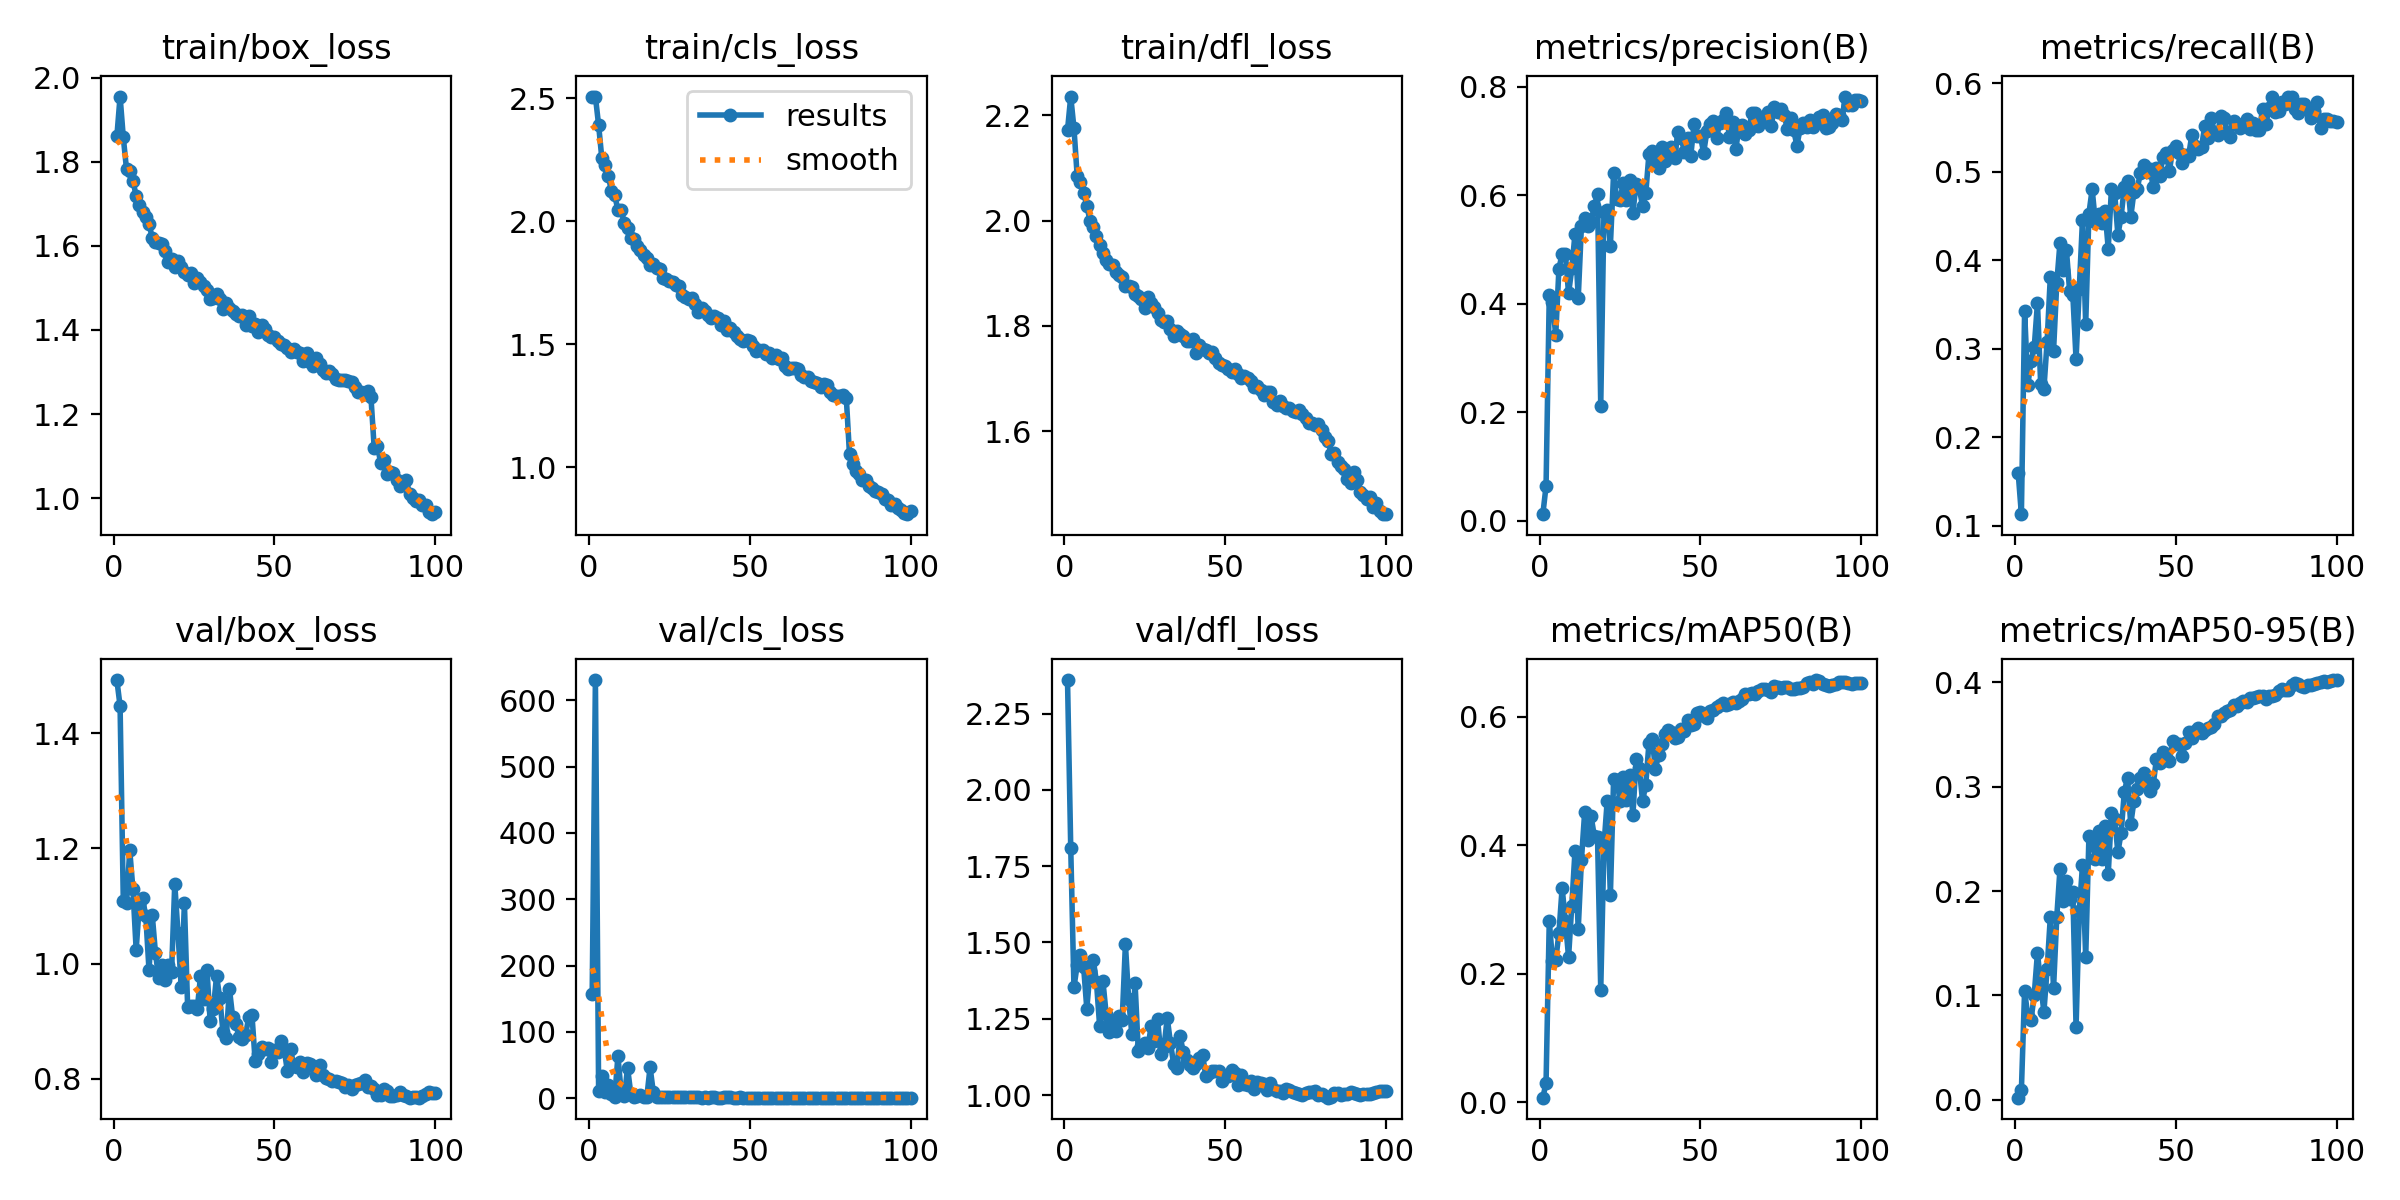

The file beside this chart, header and first rows:
epoch, time, train/box_loss, train/cls_loss, train/dfl_loss, metrics/precision(B), metrics/recall(B), metrics/mAP50(B), metrics/mAP50-95(B), val/box_loss, val/cls_loss, val/dfl_loss, lr/pg0, lr/pg1, lr/pg2
1, 103.5, 1.86, 2.506, 2.172, 0.01167, 0.1603, 0.0074, 0.00214, 1.492, 157.3, 2.36, 0.0009958, 0.0009958, 0.04104
2, 205.8, 1.955, 2.506, 2.235, 0.06339, 0.1133, 0.03034, 0.00908, 1.447, 630.6, 1.811, 0.001976, 0.001976, 0.03202
3, 304, 1.858, 2.39, 2.176, 0.4155, 0.3423, 0.2823, 0.1048, 1.109, 10.5, 1.353, 0.002936, 0.002936, 0.02298
4, 399, 1.782, 2.255, 2.085, 0.4025, 0.2591, 0.2206, 0.08001, 1.104, 33.77, 1.426, 0.003876, 0.003876, 0.01392
5, 493.2, 1.778, 2.227, 2.073, 0.3415, 0.2859, 0.2213, 0.07641, 1.197, 8.797, 1.459, 0.004796, 0.004796, 0.004838
6, 587.5, 1.755, 2.184, 2.053, 0.4637, 0.3021, 0.2631, 0.1009, 1.129, 19.93, 1.421, 0.00475, 0.00475, 0.00475
7, 681.7, 1.718, 2.121, 2.028, 0.4922, 0.3518, 0.3337, 0.141, 1.024, 5.528, 1.283, 0.0047, 0.0047, 0.0047
8, 775.5, 1.697, 2.105, 1.999, 0.4914, 0.2602, 0.2821, 0.1109, 1.103, 1.34, 1.405, 0.00465, 0.00465, 0.00465
9, 869.9, 1.68, 2.045, 1.987, 0.4186, 0.2546, 0.226, 0.08415, 1.113, 63.19, 1.444, 0.0046, 0.0046, 0.0046
10, 964.3, 1.667, 2.044, 1.97, 0.4647, 0.3082, 0.3061, 0.1255, 1.082, 9.537, 1.37, 0.00455, 0.00455, 0.00455
11, 1058, 1.652, 1.992, 1.954, 0.5288, 0.3816, 0.3911, 0.1752, 0.9882, 2.51, 1.225, 0.004501, 0.004501, 0.004501
12, 1154, 1.619, 1.971, 1.939, 0.4095, 0.2976, 0.2691, 0.1069, 1.084, 45.45, 1.374, 0.004451, 0.004451, 0.004451
13, 1248, 1.609, 1.931, 1.925, 0.5435, 0.3741, 0.3773, 0.1749, 1.018, 6.882, 1.267, 0.004401, 0.004401, 0.004401
14, 1342, 1.607, 1.926, 1.918, 0.5576, 0.4199, 0.4508, 0.2213, 0.9751, 1.935, 1.205, 0.004351, 0.004351, 0.004351
15, 1437, 1.605, 1.898, 1.916, 0.5423, 0.3886, 0.4073, 0.1908, 0.9978, 3.546, 1.235, 0.004301, 0.004301, 0.004301
16, 1531, 1.588, 1.881, 1.902, 0.5509, 0.4117, 0.4448, 0.2099, 0.9711, 4.136, 1.21, 0.004251, 0.004251, 0.004251
17, 1625, 1.561, 1.862, 1.897, 0.5802, 0.3652, 0.4143, 0.1921, 0.9978, 1.327, 1.26, 0.004201, 0.004201, 0.004201
18, 1719, 1.568, 1.851, 1.893, 0.6012, 0.3607, 0.4126, 0.1991, 0.985, 2.256, 1.246, 0.004151, 0.004151, 0.004151
19, 1814, 1.551, 1.821, 1.876, 0.2115, 0.2884, 0.175, 0.06977, 1.138, 46.57, 1.494, 0.004101, 0.004101, 0.004101
20, 1908, 1.564, 1.825, 1.875, 0.5683, 0.3679, 0.3991, 0.1807, 1.053, 8.933, 1.316, 0.004051, 0.004051, 0.004051
21, 2002, 1.548, 1.809, 1.873, 0.5733, 0.4456, 0.4681, 0.2247, 0.9593, 1.369, 1.199, 0.004001, 0.004001, 0.004001
22, 2097, 1.537, 1.807, 1.861, 0.507, 0.3279, 0.3226, 0.1367, 1.105, 2.106, 1.367, 0.003951, 0.003951, 0.003951
23, 2191, 1.53, 1.768, 1.856, 0.6404, 0.4528, 0.5026, 0.2524, 0.9255, 0.9511, 1.145, 0.003901, 0.003901, 0.003901
24, 2285, 1.535, 1.766, 1.851, 0.5928, 0.4802, 0.5015, 0.2491, 0.9266, 1.029, 1.16, 0.003851, 0.003851, 0.003851
25, 2379, 1.512, 1.758, 1.834, 0.5909, 0.4433, 0.469, 0.2308, 0.9256, 1.36, 1.169, 0.003801, 0.003801, 0.003801
26, 2473, 1.523, 1.751, 1.855, 0.623, 0.4523, 0.5061, 0.258, 0.9213, 1.895, 1.156, 0.003751, 0.003751, 0.003751
27, 2567, 1.514, 1.739, 1.843, 0.5912, 0.4417, 0.4707, 0.2306, 0.978, 1.939, 1.227, 0.003701, 0.003701, 0.003701
28, 2661, 1.505, 1.736, 1.835, 0.6285, 0.4562, 0.5098, 0.262, 0.9383, 1.095, 1.175, 0.003651, 0.003651, 0.003651
29, 2756, 1.494, 1.7, 1.825, 0.5672, 0.4132, 0.4462, 0.2162, 0.9896, 1.114, 1.249, 0.003601, 0.003601, 0.003601
30, 2850, 1.474, 1.69, 1.81, 0.6211, 0.4805, 0.5336, 0.2749, 0.9011, 0.985, 1.136, 0.003551, 0.003551, 0.003551
31, 2944, 1.476, 1.685, 1.807, 0.6121, 0.4763, 0.5202, 0.2694, 0.9218, 1.425, 1.157, 0.003501, 0.003501, 0.003501
32, 3038, 1.484, 1.688, 1.809, 0.5799, 0.4288, 0.468, 0.2371, 0.9788, 1.37, 1.253, 0.003452, 0.003452, 0.003452
33, 3132, 1.473, 1.665, 1.793, 0.6031, 0.4489, 0.4942, 0.2556, 0.9398, 2.334, 1.172, 0.003402, 0.003402, 0.003402
34, 3226, 1.45, 1.63, 1.781, 0.6765, 0.483, 0.5592, 0.2949, 0.8812, 1.353, 1.101, 0.003352, 0.003352, 0.003352
35, 3320, 1.464, 1.645, 1.791, 0.6815, 0.4898, 0.5649, 0.3087, 0.8705, 0.8547, 1.09, 0.003302, 0.003302, 0.003302
36, 3414, 1.453, 1.635, 1.785, 0.6601, 0.449, 0.5188, 0.2642, 0.9562, 1.784, 1.194, 0.003252, 0.003252, 0.003252
37, 3508, 1.444, 1.616, 1.781, 0.6503, 0.4774, 0.5405, 0.2862, 0.907, 0.8609, 1.14, 0.003202, 0.003202, 0.003202
38, 3601, 1.438, 1.607, 1.771, 0.6882, 0.4802, 0.5575, 0.2977, 0.8952, 0.949, 1.115, 0.003152, 0.003152, 0.003152
39, 3695, 1.434, 1.613, 1.771, 0.6621, 0.4989, 0.5727, 0.308, 0.8728, 0.9548, 1.099, 0.003102, 0.003102, 0.003102
40, 3789, 1.436, 1.606, 1.776, 0.6783, 0.5075, 0.5789, 0.3126, 0.8687, 0.857, 1.089, 0.003052, 0.003052, 0.003052
41, 3883, 1.412, 1.576, 1.749, 0.6888, 0.4992, 0.5752, 0.3047, 0.8763, 0.8585, 1.102, 0.003002, 0.003002, 0.003002
42, 3978, 1.432, 1.594, 1.763, 0.6684, 0.5036, 0.5658, 0.2962, 0.9069, 1.262, 1.122, 0.002952, 0.002952, 0.002952
43, 4071, 1.409, 1.557, 1.756, 0.7171, 0.4827, 0.5686, 0.3023, 0.9113, 0.9396, 1.132, 0.002902, 0.002902, 0.002902
44, 4166, 1.414, 1.563, 1.753, 0.706, 0.5042, 0.5804, 0.3268, 0.8306, 1.111, 1.062, 0.002852, 0.002852, 0.002852
45, 4259, 1.396, 1.551, 1.748, 0.6799, 0.4947, 0.5774, 0.3223, 0.8432, 0.8169, 1.073, 0.002802, 0.002802, 0.002802
46, 4353, 1.412, 1.534, 1.751, 0.7058, 0.517, 0.5943, 0.3328, 0.8549, 0.871, 1.078, 0.002752, 0.002752, 0.002752
47, 4447, 1.401, 1.522, 1.739, 0.6722, 0.5209, 0.5862, 0.326, 0.8516, 1.327, 1.078, 0.002702, 0.002702, 0.002702
48, 4541, 1.388, 1.512, 1.729, 0.7311, 0.5009, 0.5879, 0.3246, 0.8528, 0.9007, 1.08, 0.002652, 0.002652, 0.002652
49, 4635, 1.383, 1.516, 1.726, 0.7086, 0.524, 0.6053, 0.3438, 0.8301, 0.7717, 1.045, 0.002602, 0.002602, 0.002602
50, 4729, 1.384, 1.514, 1.725, 0.7081, 0.5295, 0.6075, 0.3407, 0.8507, 0.7651, 1.061, 0.002552, 0.002552, 0.002552
51, 4823, 1.374, 1.492, 1.719, 0.6781, 0.5215, 0.6002, 0.3405, 0.8467, 0.8138, 1.063, 0.002502, 0.002502, 0.002502
52, 4917, 1.367, 1.472, 1.712, 0.7177, 0.5098, 0.5982, 0.3292, 0.8662, 0.7909, 1.083, 0.002453, 0.002453, 0.002453
53, 5010, 1.365, 1.475, 1.718, 0.7318, 0.5194, 0.609, 0.342, 0.8519, 0.7663, 1.071, 0.002403, 0.002403, 0.002403
54, 5104, 1.357, 1.476, 1.708, 0.7361, 0.5181, 0.6095, 0.3528, 0.8141, 0.7443, 1.032, 0.002353, 0.002353, 0.002353
55, 5198, 1.348, 1.461, 1.701, 0.7045, 0.5418, 0.6154, 0.347, 0.8522, 0.7992, 1.067, 0.002303, 0.002303, 0.002303
56, 5291, 1.355, 1.464, 1.705, 0.7335, 0.5285, 0.6186, 0.353, 0.8226, 0.7606, 1.035, 0.002253, 0.002253, 0.002253
57, 5385, 1.347, 1.445, 1.7, 0.7386, 0.5254, 0.6208, 0.3558, 0.8208, 0.745, 1.032, 0.002203, 0.002203, 0.002203
58, 5479, 1.346, 1.455, 1.695, 0.7513, 0.5276, 0.6175, 0.3511, 0.8297, 0.7329, 1.047, 0.002153, 0.002153, 0.002153
59, 5573, 1.326, 1.439, 1.684, 0.7077, 0.5516, 0.6192, 0.3547, 0.8121, 0.7315, 1.02, 0.002103, 0.002103, 0.002103
60, 5667, 1.344, 1.444, 1.685, 0.7346, 0.5377, 0.6221, 0.3561, 0.8282, 0.7529, 1.043, 0.002053, 0.002053, 0.002053
... 40 more rows
